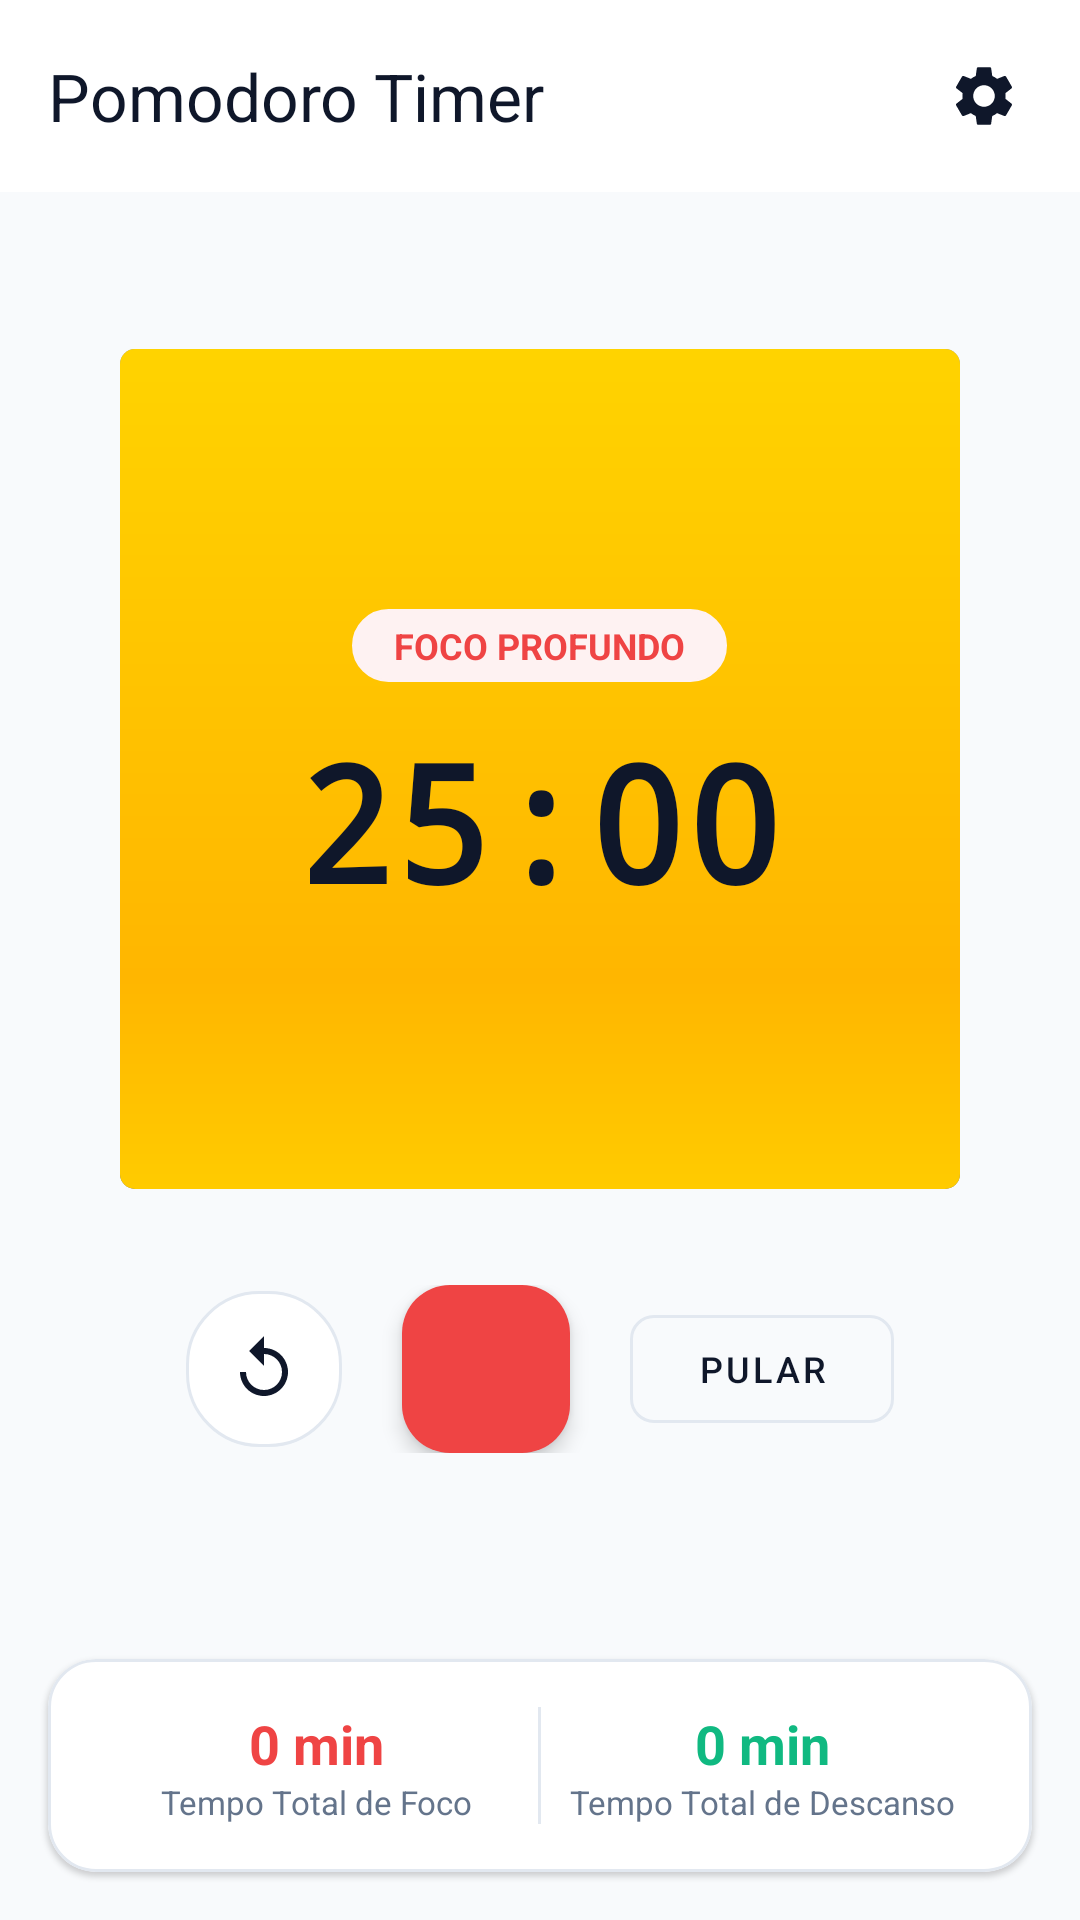

Write the Android layout XML for this screen, with the resource values it uses.
<!-- AndroidManifest.xml: activity theme Theme.Organizer -->
<!-- res/layout/activity_pomodoro.xml -->
<?xml version="1.0" encoding="utf-8"?>
<androidx.coordinatorlayout.widget.CoordinatorLayout xmlns:android="http://schemas.android.com/apk/res/android"
    xmlns:app="http://schemas.android.com/apk/res-auto"
    android:layout_width="match_parent"
    android:layout_height="match_parent"
    android:background="@color/app_background">

    <LinearLayout
        android:layout_width="match_parent"
        android:layout_height="match_parent"
        android:orientation="vertical">

        
        <com.google.android.material.appbar.MaterialToolbar
            android:id="@+id/toolbar_pomodoro"
            android:layout_width="match_parent"
            android:layout_height="?attr/actionBarSize"
            android:background="@color/app_surface"
            app:navigationIcon="@drawable/ic_arrow_back"
            app:title="Pomodoro Timer"
            app:titleTextColor="@color/app_text_primary">

            <ImageButton
                android:id="@+id/btn_pomodoro_config"
                android:layout_width="48dp"
                android:layout_height="48dp"
                android:layout_gravity="end"
                android:layout_marginEnd="8dp"
                android:background="?attr/selectableItemBackgroundBorderless"
                android:contentDescription="Configurar Tempos"
                android:src="@drawable/ic_settings"
                app:tint="@color/app_text_primary" />
        </com.google.android.material.appbar.MaterialToolbar>

        
        <RelativeLayout
            android:layout_width="match_parent"
            android:layout_height="0dp"
            android:layout_weight="1"
            android:gravity="center">

            
            <FrameLayout
                android:id="@+id/layout_timer_circle"
                android:layout_width="280dp"
                android:layout_height="280dp"
                android:layout_centerInParent="true">

                <ProgressBar
                    android:id="@+id/pb_pomodoro_progress"
                    android:layout_width="280dp"
                    android:layout_height="280dp"
                    android:indeterminate="false"
                    android:max="100"
                    android:progress="100"
                    android:progressDrawable="@android:drawable/progress_horizontal"
                    style="?android:attr/progressBarStyleHorizontal" />

                <LinearLayout
                    android:layout_width="wrap_content"
                    android:layout_height="wrap_content"
                    android:layout_gravity="center"
                    android:gravity="center"
                    android:orientation="vertical">

                    
                    <TextView
                        android:id="@+id/tv_pomodoro_mode"
                        android:layout_width="wrap_content"
                        android:layout_height="wrap_content"
                        android:background="@drawable/bg_pill"
                        android:backgroundTint="@color/module_pomodoro_light"
                        android:paddingHorizontal="14dp"
                        android:paddingVertical="4dp"
                        android:text="FOCO PROFUNDO"
                        android:textColor="@color/module_pomodoro"
                        android:textSize="12sp"
                        android:textStyle="bold" />

                    
                    <TextView
                        android:id="@+id/tv_pomodoro_countdown"
                        android:layout_width="wrap_content"
                        android:layout_height="wrap_content"
                        android:layout_marginTop="10dp"
                        android:fontFamily="monospace"
                        android:text="25:00"
                        android:textColor="@color/app_text_primary"
                        android:textSize="54sp"
                        android:textStyle="bold" />
                </LinearLayout>
            </FrameLayout>

            
            <LinearLayout
                android:id="@+id/layout_controls"
                android:layout_width="wrap_content"
                android:layout_height="wrap_content"
                android:layout_below="@id/layout_timer_circle"
                android:layout_centerHorizontal="true"
                android:layout_marginTop="32dp"
                android:gravity="center"
                android:orientation="horizontal">

                <ImageButton
                    android:id="@+id/btn_pomodoro_reset"
                    android:layout_width="52dp"
                    android:layout_height="52dp"
                    android:layout_marginEnd="20dp"
                    android:background="@drawable/bg_pill"
                    android:contentDescription="Reiniciar"
                    android:src="@drawable/ic_reset"
                    app:tint="@color/app_text_primary" />

                
                <com.google.android.material.floatingactionbutton.FloatingActionButton
                    android:id="@+id/fab_pomodoro_toggle"
                    android:layout_width="wrap_content"
                    android:layout_height="wrap_content"
                    android:contentDescription="Iniciar/Pausar"
                    android:src="@drawable/ic_play"
                    app:backgroundTint="@color/module_pomodoro"
                    app:elevation="4dp"
                    app:fabSize="normal"
                    app:tint="@color/white" />

                <com.google.android.material.button.MaterialButton
                    android:id="@+id/btn_pomodoro_skip"
                    android:layout_width="wrap_content"
                    android:layout_height="wrap_content"
                    android:layout_marginStart="20dp"
                    android:text="Pular"
                    android:textSize="12sp"
                    android:textColor="@color/app_text_primary"
                    app:strokeColor="@color/app_card_stroke"
                    style="@style/Widget.MaterialComponents.Button.OutlinedButton" />
            </LinearLayout>

        </RelativeLayout>

        
        <com.google.android.material.card.MaterialCardView
            android:id="@+id/card_pomodoro_stats"
            android:layout_width="match_parent"
            android:layout_height="wrap_content"
            android:layout_margin="16dp"
            app:cardBackgroundColor="@color/app_surface"
            app:cardCornerRadius="16dp"
            app:cardElevation="1dp"
            app:strokeColor="@color/app_card_stroke"
            app:strokeWidth="1dp">

            <LinearLayout
                android:layout_width="match_parent"
                android:layout_height="wrap_content"
                android:orientation="horizontal"
                android:padding="16dp">

                <LinearLayout
                    android:layout_width="0dp"
                    android:layout_height="wrap_content"
                    android:layout_weight="1"
                    android:gravity="center"
                    android:orientation="vertical">

                    <TextView
                        android:id="@+id/tv_total_work"
                        android:layout_width="wrap_content"
                        android:layout_height="wrap_content"
                        android:text="0 min"
                        android:textColor="@color/module_pomodoro"
                        android:textSize="18sp"
                        android:textStyle="bold" />

                    <TextView
                        android:layout_width="wrap_content"
                        android:layout_height="wrap_content"
                        android:text="Tempo Total de Foco"
                        android:textColor="@color/app_text_secondary"
                        android:textSize="11sp" />
                </LinearLayout>

                <View
                    android:layout_width="1dp"
                    android:layout_height="match_parent"
                    android:background="@color/app_divider" />

                <LinearLayout
                    android:layout_width="0dp"
                    android:layout_height="wrap_content"
                    android:layout_weight="1"
                    android:gravity="center"
                    android:orientation="vertical">

                    <TextView
                        android:id="@+id/tv_total_break"
                        android:layout_width="wrap_content"
                        android:layout_height="wrap_content"
                        android:text="0 min"
                        android:textColor="@color/module_kaizen"
                        android:textSize="18sp"
                        android:textStyle="bold" />

                    <TextView
                        android:layout_width="wrap_content"
                        android:layout_height="wrap_content"
                        android:text="Tempo Total de Descanso"
                        android:textColor="@color/app_text_secondary"
                        android:textSize="11sp" />
                </LinearLayout>
            </LinearLayout>
        </com.google.android.material.card.MaterialCardView>

    </LinearLayout>
</androidx.coordinatorlayout.widget.CoordinatorLayout>
<!-- resources referenced by this layout -->
<resources>
  <color name="app_background">#F8FAFC</color>
  <color name="app_card_stroke">#E2E8F0</color>
  <color name="app_divider">#E2E8F0</color>
  <color name="app_surface">#FFFFFF</color>
  <color name="app_text_primary">#0F172A</color>
  <color name="app_text_secondary">#64748B</color>
  <color name="module_kaizen">#10B981</color>
  <color name="module_pomodoro">#EF4444</color>
  <color name="module_pomodoro_light">#FEF2F2</color>
  <color name="white">#FFFFFF</color>
  <!-- drawable bg_pill (drawable) -->
  <?xml version="1.0" encoding="utf-8"?>
  <shape xmlns:android="http://schemas.android.com/apk/res/android"
      android:shape="rectangle">
      <solid android:color="@color/surface_light" />
      <stroke android:width="1dp" android:color="@color/card_stroke_light" />
      <corners android:radius="24dp" />
  </shape>
  <!-- drawable ic_reset (drawable) -->
  <vector xmlns:android="http://schemas.android.com/apk/res/android"
      android:width="24dp"
      android:height="24dp"
      android:viewportWidth="24"
      android:viewportHeight="24">
      <path
          android:fillColor="#EF4444"
          android:pathData="M12,5V1L7,6l5,5V7c3.31,0 6,2.69 6,6s-2.69,6 -6,6 -6,-2.69 -6,-6H4c0,4.42 3.58,8 8,8s8,-3.58 8,-8 -3.58,-8 -8,-8z" />
  </vector>
  <style name="Theme.Organizer" parent="Theme.Material3.DayNight.NoActionBar">
          
          <item name="colorPrimary">@color/primary</item>
          <item name="colorOnPrimary">@color/on_primary</item>
          <item name="colorSecondary">@color/module_kanban</item>
          <item name="colorOnSecondary">@color/white</item>
          
          
          <item name="android:statusBarColor">@color/background_light</item>
          <item name="android:windowLightStatusBar">true</item>
          <item name="android:navigationBarColor">@color/background_light</item>
          <item name="android:windowLightNavigationBar">true</item>
          <item name="android:windowBackground">@color/background_light</item>
          
          
          <item name="shapeAppearanceSmallComponent">@style/ShapeAppearance.Organizer.Small</item>
          <item name="shapeAppearanceMediumComponent">@style/ShapeAppearance.Organizer.Medium</item>
          <item name="shapeAppearanceLargeComponent">@style/ShapeAppearance.Organizer.Large</item>
      </style>
  <color name="surface_light">#FFFFFF</color>
  <color name="card_stroke_light">#E2E8F0</color>
  <color name="primary">#0F172A</color>
  <color name="on_primary">#FFFFFF</color>
  <color name="module_kanban">#2563EB</color>
  <color name="background_light">#F8FAFC</color>
  <style name="ShapeAppearance.Organizer.Small" parent="ShapeAppearance.Material3.SmallComponent">
          <item name="cornerSize">8dp</item>
      </style>
  <style name="ShapeAppearance.Organizer.Medium" parent="ShapeAppearance.Material3.MediumComponent">
          <item name="cornerSize">12dp</item>
      </style>
  <style name="ShapeAppearance.Organizer.Large" parent="ShapeAppearance.Material3.LargeComponent">
          <item name="cornerSize">16dp</item>
      </style>
</resources>
